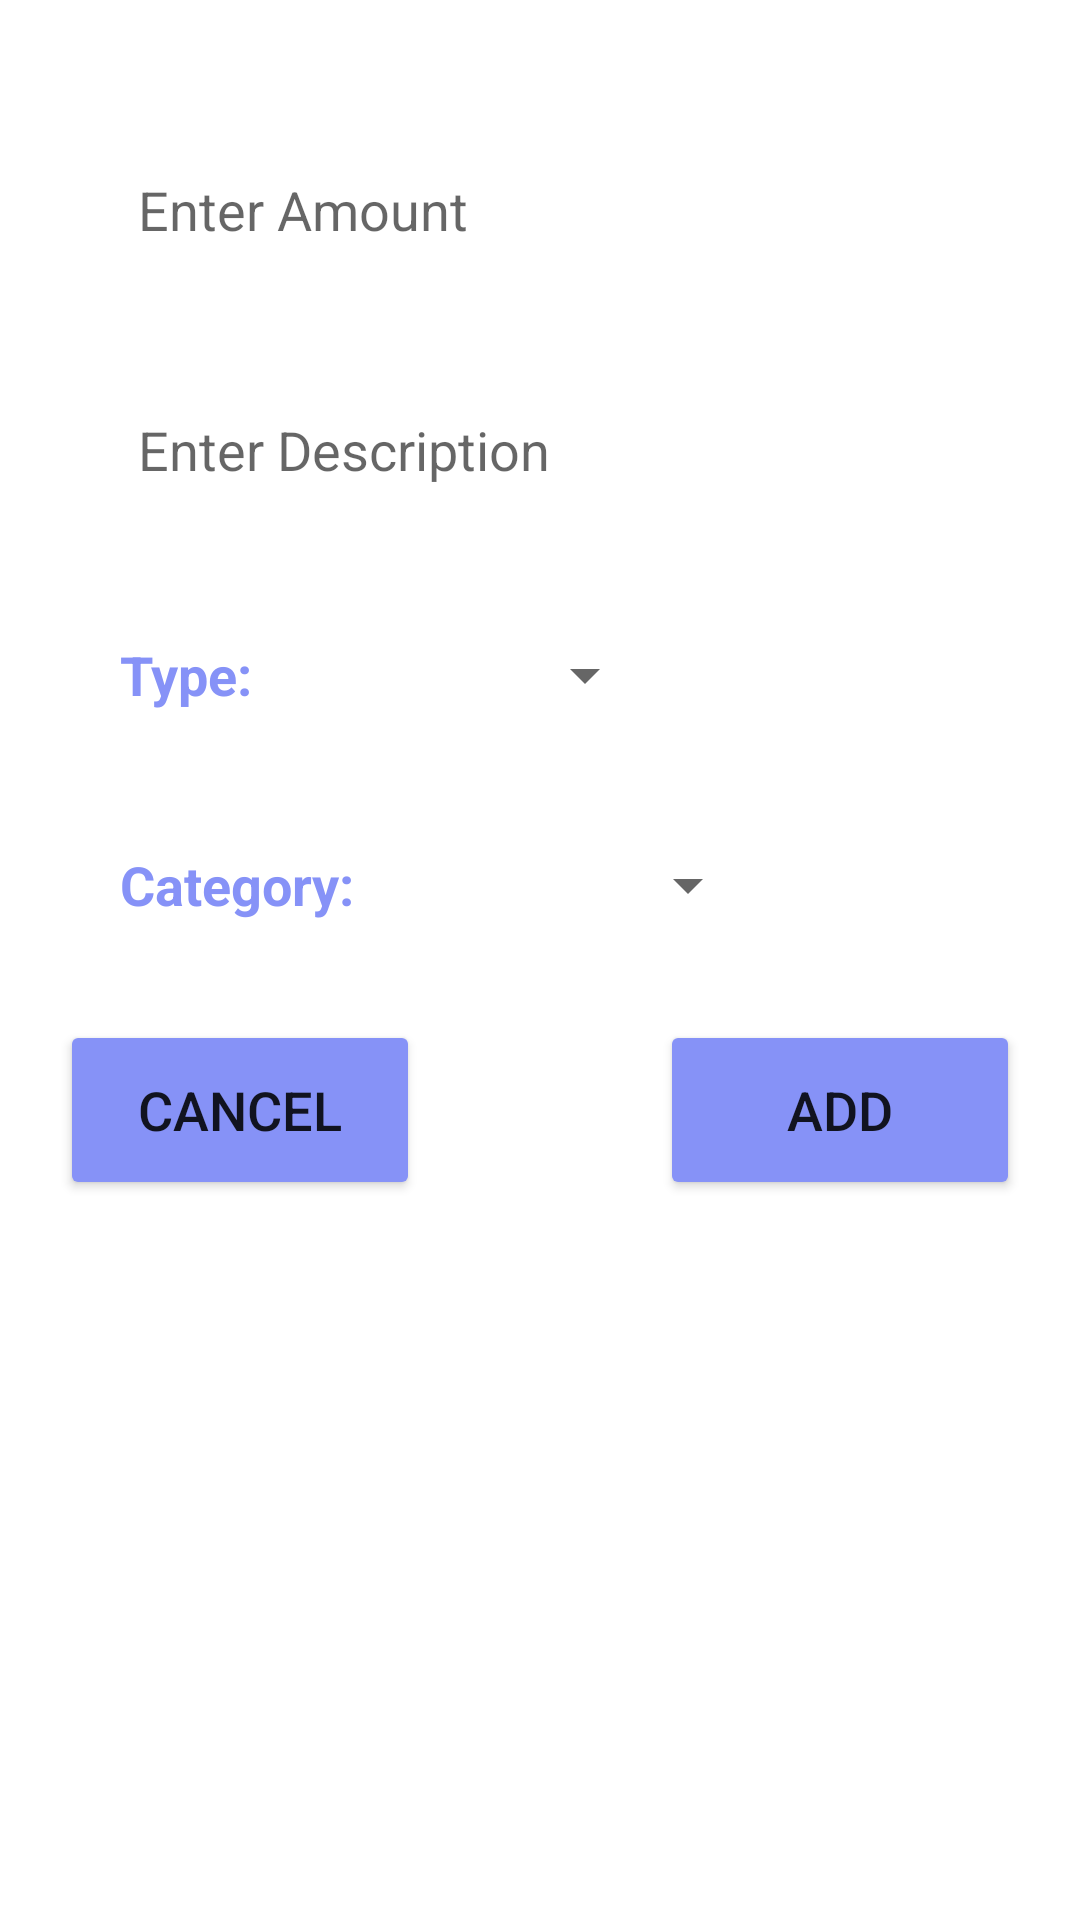

The Android layout XML behind this screen, and the referenced resources:
<!-- AndroidManifest.xml: application theme Theme.MoneyExpenseManager -->
<!-- res/layout/custom_add_income_dialog.xml -->
<?xml version="1.0" encoding="utf-8"?>
<LinearLayout xmlns:android="http://schemas.android.com/apk/res/android"
    xmlns:app="http://schemas.android.com/apk/res-auto"
    android:layout_width="match_parent"
    android:layout_height="wrap_content"
    android:orientation="vertical">
    <LinearLayout
        android:layout_width="match_parent"
        android:layout_height="wrap_content"
        android:orientation="vertical"
        android:layout_gravity="center_horizontal"
        android:padding="20dp">
        <EditText
            android:layout_width="match_parent"
            android:layout_height="60dp"
            android:id="@+id/addAmount_TXT"
            android:background="@drawable/lavender_border"
            android:layout_marginTop="20dp"
            android:paddingStart="16dp"
            android:hint="Enter Amount"
            android:layout_marginStart="10dp"
            android:layout_marginEnd="10dp"
            android:gravity="start|center_vertical"
            android:textColor="@color/lavender"
            android:inputType="numberDecimal"
            android:digits="0123456789"
            />
        <EditText
            android:layout_width="match_parent"
            android:layout_height="60dp"
            android:id="@+id/addDescription"
            android:background="@drawable/lavender_border"
            android:layout_marginTop="20dp"
            android:paddingStart="16dp"
            android:layout_marginStart="10dp"
            android:layout_marginEnd="10dp"
            android:hint="Enter Description"
            android:gravity="start|center_vertical"
            android:textColor="@color/lavender"/>
        <LinearLayout
            android:layout_width="wrap_content"
            android:layout_height="wrap_content"
            android:orientation="vertical"
            android:layout_marginStart="10dp"
            android:layout_marginEnd="10dp">
            <RelativeLayout
                android:layout_width="wrap_content"
                android:layout_height="wrap_content"
                android:layout_marginTop="20dp"
                android:layout_marginStart="10dp"
                android:layout_marginEnd="10dp">
                <TextView
                    android:id="@+id/type_TXT"
                    android:layout_width="wrap_content"
                    android:layout_height="wrap_content"
                    android:textColor="@color/lavender"
                    android:text="Type:"
                    android:textSize="18sp"
                    android:layout_centerVertical="true"
                    android:textStyle="bold"
                    />
                <Spinner
                    android:id="@+id/typeSpinner"
                    android:layout_width="120dp"
                    android:layout_height="50dp"
                    android:layout_centerHorizontal="true"
                    android:layout_toRightOf="@+id/type_TXT"
                    android:layout_marginStart="15dp"
                    android:spinnerMode="dropdown"/>

            </RelativeLayout>
            <RelativeLayout
                android:layout_width="wrap_content"
                android:layout_height="wrap_content"
                android:layout_marginTop="20dp"
                android:layout_marginStart="10dp"
                android:layout_marginEnd="10dp">
                <TextView
                    android:id="@+id/category_TXT"
                    android:layout_width="wrap_content"
                    android:layout_height="wrap_content"
                    android:textColor="@color/lavender"
                    android:text="Category:"
                    android:textSize="18sp"
                    android:layout_centerVertical="true"
                    android:textStyle="bold"
                    />
                <Spinner
                    android:id="@+id/categorySpinner"
                    android:layout_width="120dp"
                    android:layout_height="50dp"
                    android:layout_centerHorizontal="true"
                    android:layout_toRightOf="@+id/category_TXT"
                    android:layout_marginStart="15dp"
                    android:spinnerMode="dropdown"
                     />

            </RelativeLayout>




        </LinearLayout>



        <RelativeLayout
            android:layout_width="match_parent"
            android:layout_height="wrap_content">
            <Button
                android:layout_width="120dp"
                android:layout_height="60dp"
                android:text="Cancel"
                android:id="@+id/cancelBtn"
                android:textSize="18sp"
                android:layout_marginTop="20dp"
                android:backgroundTint="@color/lavender"
                app:cornerRadius = "20dp"
                android:layout_alignParentStart="true"/>
            <Button
                android:layout_width="120dp"
                android:layout_height="60dp"
                android:text="Add"
                android:id="@+id/addButton"
                android:textSize="18sp"
                android:layout_marginTop="20dp"
                android:backgroundTint="@color/lavender"
                app:cornerRadius = "20dp"
                android:layout_alignParentEnd="true"
                />



        </RelativeLayout>

    </LinearLayout>


</LinearLayout>
<!-- resources referenced by this layout -->
<resources>
  <color name="lavender">#8692f7</color>
  <style name="Theme.MoneyExpenseManager" parent="Theme.MaterialComponents.DayNight.DarkActionBar">
          
          <item name="colorPrimary">@color/purple_500</item>
          <item name="colorPrimaryVariant">@color/purple_700</item>
          <item name="colorOnPrimary">@color/white</item>
          
          <item name="colorSecondary">@color/teal_200</item>
          <item name="colorSecondaryVariant">@color/teal_700</item>
          <item name="colorOnSecondary">@color/black</item>
          
          <item name="android:statusBarColor">?attr/colorPrimaryVariant</item>
          
      </style>
  <color name="purple_500">#FF6200EE</color>
  <color name="purple_700">#FF3700B3</color>
  <color name="white">#FFFFFFFF</color>
  <color name="teal_200">#FF03DAC5</color>
  <color name="teal_700">#FF018786</color>
  <color name="black">#FF000000</color>
</resources>
